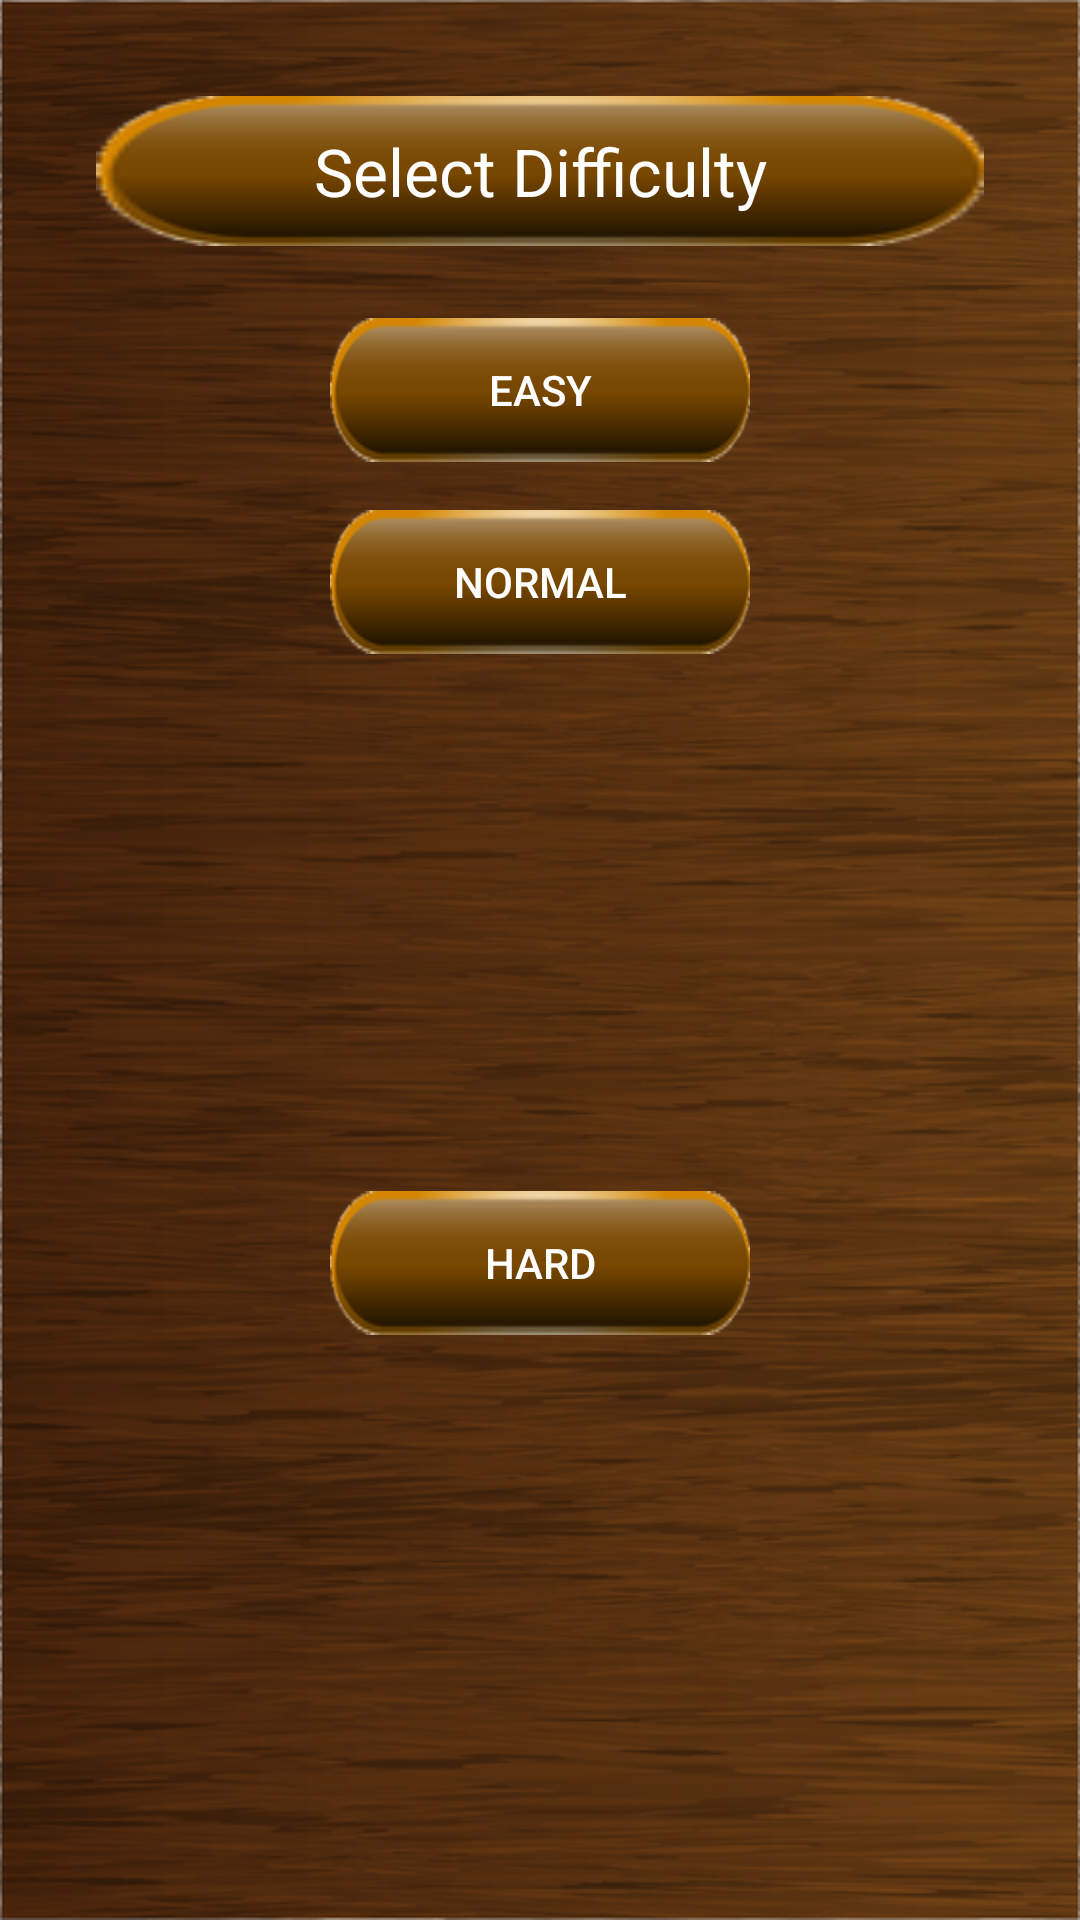

Here is an Android app screen rendered from its layout file. Give the layout XML and the strings, colors and styles it references.
<!-- AndroidManifest.xml: application theme AppTheme -->
<!-- res/layout/dialog_fragment_difficulty.xml -->
<?xml version="1.0" encoding="utf-8"?>

<android.support.constraint.ConstraintLayout xmlns:android="http://schemas.android.com/apk/res/android"
    xmlns:app="http://schemas.android.com/apk/res-auto"
    xmlns:tools="http://schemas.android.com/tools"
    android:id="@+id/linearLayout"
    android:layout_width="wrap_content"
    android:layout_height="wrap_content"
    android:layout_margin="20dp"
    android:background="@drawable/bg">

    <TextView
        android:id="@+id/textView3"
        android:layout_width="0dp"
        android:layout_height="50dp"
        android:layout_marginStart="32dp"
        android:layout_marginLeft="32dp"
        android:layout_marginTop="32dp"
        android:layout_marginEnd="32dp"
        android:layout_marginRight="32dp"
        android:background="@drawable/hard"
        android:gravity="center"
        android:text="Select Difficulty"
        android:textAppearance="?android:attr/textAppearanceLarge"
        android:textColor="@color/colorWhite"
        app:layout_constraintEnd_toEndOf="parent"
        app:layout_constraintHorizontal_bias="0.4"
        app:layout_constraintStart_toStartOf="parent"
        app:layout_constraintTop_toTopOf="parent" />

    <Button
        android:id="@+id/buttonEasy"
        android:layout_width="140dp"
        android:layout_height="wrap_content"
        android:layout_marginStart="8dp"
        android:layout_marginLeft="8dp"
        android:layout_marginTop="24dp"
        android:layout_marginEnd="8dp"
        android:layout_marginRight="8dp"
        android:background="@drawable/player"
        android:text="Easy"
        android:textColor="@color/colorWhite"
        app:fontFamily="@font/anglena"
        app:layout_constraintEnd_toEndOf="parent"
        app:layout_constraintStart_toStartOf="parent"
        app:layout_constraintTop_toBottomOf="@+id/textView3" />

    <Button
        android:id="@+id/buttonNormal"
        android:layout_width="140dp"
        android:layout_height="wrap_content"
        android:layout_marginStart="8dp"
        android:layout_marginLeft="8dp"
        android:layout_marginTop="16dp"
        android:layout_marginEnd="8dp"
        android:layout_marginRight="8dp"
        android:background="@drawable/player"
        android:text="Normal"
        android:textColor="@color/colorWhite"
        app:fontFamily="@font/anglena"
        app:layout_constraintEnd_toEndOf="parent"
        app:layout_constraintStart_toStartOf="parent"
        app:layout_constraintTop_toBottomOf="@+id/buttonEasy" />

    <Button
        android:id="@+id/buttonHard"
        android:layout_width="140dp"
        android:layout_height="wrap_content"
        android:layout_marginStart="64dp"
        android:layout_marginLeft="64dp"
        android:layout_marginTop="16dp"
        android:layout_marginEnd="64dp"
        android:layout_marginRight="64dp"
        android:layout_marginBottom="32dp"
        android:background="@drawable/player"
        android:text="Hard"
        android:textColor="@color/colorWhite"
        app:fontFamily="@font/anglena"
        app:layout_constraintBottom_toBottomOf="parent"
        app:layout_constraintEnd_toEndOf="parent"
        app:layout_constraintStart_toStartOf="parent"
        app:layout_constraintTop_toBottomOf="@+id/buttonNormal" />

</android.support.constraint.ConstraintLayout>
<!-- resources referenced by this layout -->
<resources>
  <color name="colorWhite">#FFFFFF</color>
  <!-- drawable bg: png bitmap (drawable-hdpi, 100126 bytes) -->
  <!-- drawable hard: png bitmap (drawable-hdpi, 1755 bytes) -->
  <!-- drawable player: png bitmap (drawable-hdpi, 1823 bytes) -->
  <style name="AppTheme" parent="Theme.AppCompat.Light.NoActionBar">
          
          <item name="colorPrimary">@color/colorPrimary</item>
          <item name="colorPrimaryDark">@color/colorPrimaryDark</item>
          <item name="colorAccent">@color/colorAccent</item>
          <item name="android:windowFullscreen">true</item>
  
      </style>
  <color name="colorPrimary">#80460F</color>
  <color name="colorPrimaryDark">#311000</color>
  <color name="colorAccent">#FF4081</color>
</resources>
